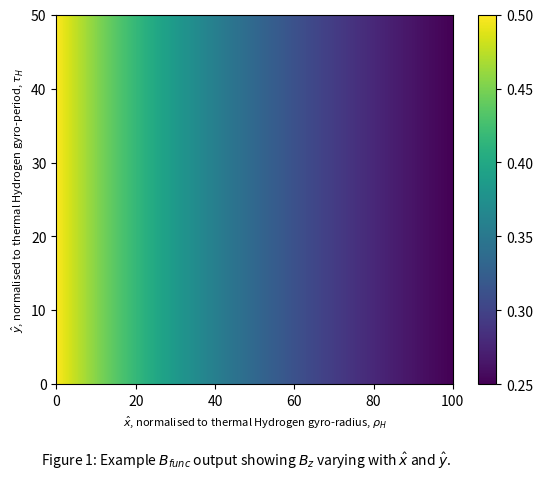
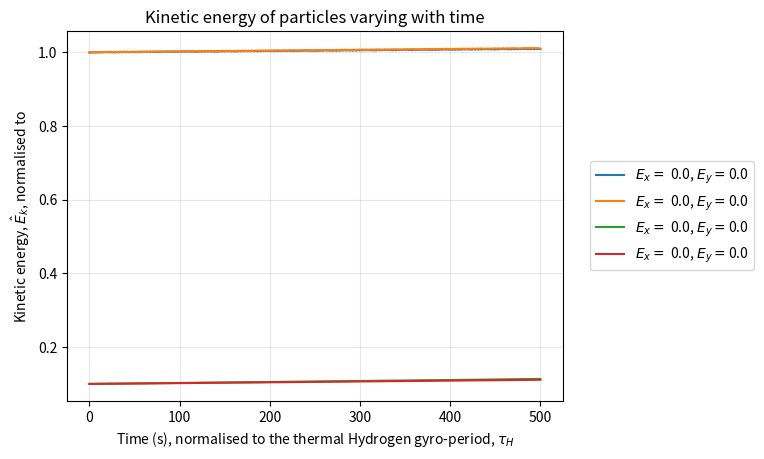
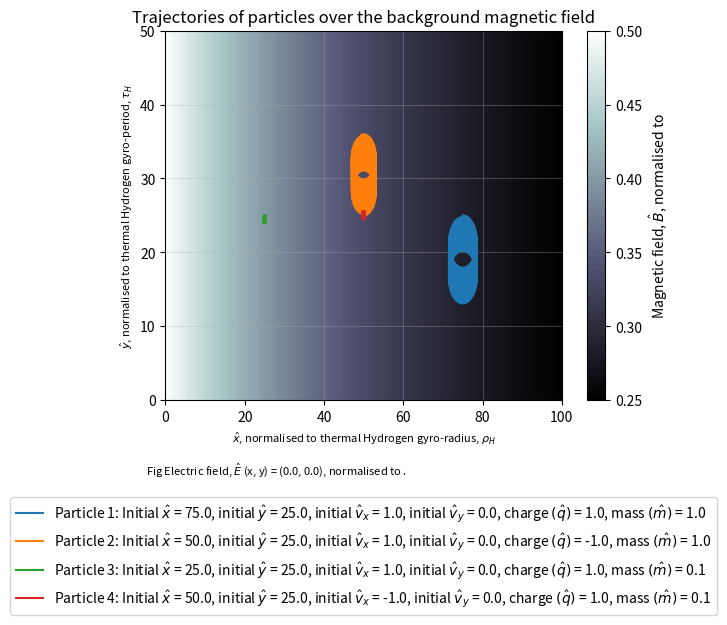
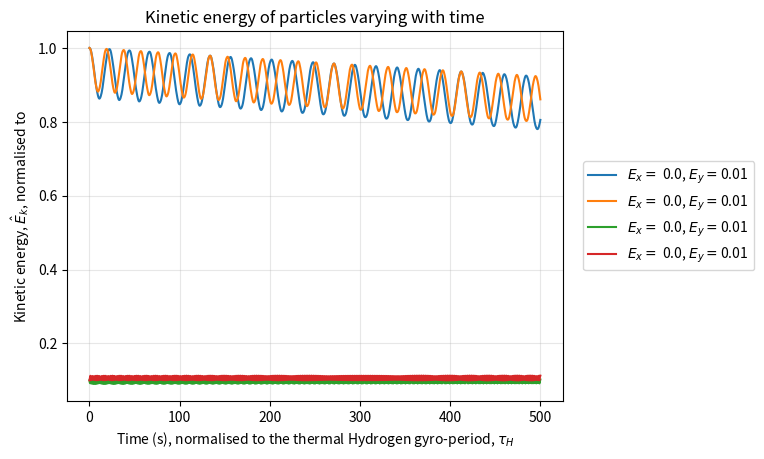
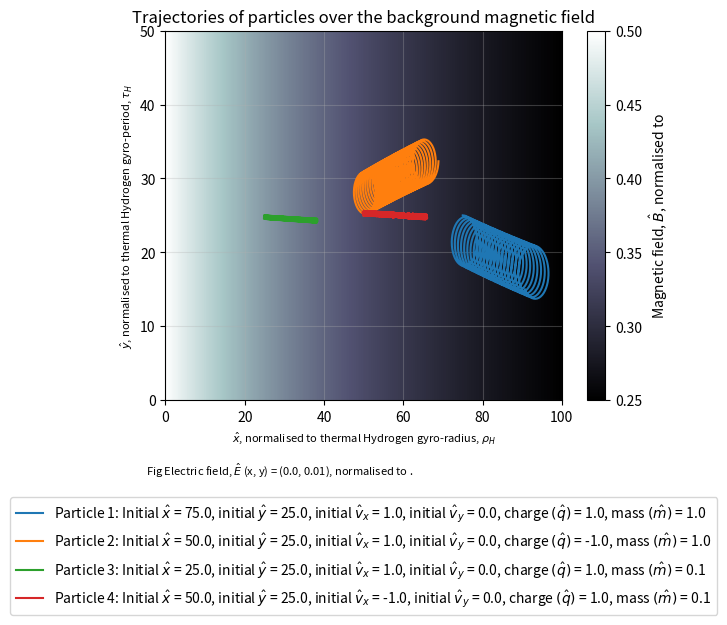

Source code (Python) for these figures, in order:
# -*- coding: utf-8 -*-
"""
Created on Sun Nov 16 11:22:43 2025

[redacted]

Need to solve equations of motion for a single particle in the x and y directions
"""

import matplotlib.pyplot as plt
from numpy import zeros, linspace, asarray
from scipy.integrate import solve_ivp

 

#define how many spaces I want in x and y
nx = 1001 ; ny = 501 
#define length of x and y
L_x = 100.0 ; L_y = 50.0

#set out the individual points along x and y
xx = linspace(0, L_x, nx)
yy = linspace(0, L_y, ny)

#define an empty array of spatial dimensions to get B for each spatial location
Bmag = zeros([nx, ny])

#define initial parameters
x_0 = L_x / 2
x_c =-L_x
B_0 = 1.0

#define the time limits
time = linspace(0, 500, 1000)

#values for each parameter to iterate over
initial_x = [(3*L_x)/4, L_x/2, L_x/4, L_x/2]
initial_y = [L_y/2, L_y/2, L_y/2, L_y/2]
initial_vx = [1.0, 1.0, 1.0, -1.0]
initial_vy = [0.0, 0.0, 0.0, 0.0]
q = [1.0, -1.0, 1.0, 1.0]
m = [1.0, 1.0, 0.1, 0.1]

#function defining the equation of motion of charged particle
#changing variables: v_x, v_y, B_z, 
def dvdt(curT, curF, q, m, E_x=0, E_y=0):
    
    #set out the variables
    x = curF[0]
    y = curF[1]
    v_x = curF[2]
    v_y = curF[3]
    
    dx_dt = v_x
    dy_dt = v_y
    
    #need to find what the current B_z is
    B_z = B_func(x, y, x_0, x_c, B_0)
    
    
    dvx_dt = (q/m) * (v_y * B_z + E_x)
    
    dvy_dt = (q/m) * ((-v_x * B_z) + E_y)
    
    
    return [dx_dt, dy_dt, dvx_dt, dvy_dt]
    
   

#example of a magnetic field varying with position
def B_func(x, y, x_0, x_c, B_0):

    #doesn't use y position in equation
    B_z = (B_0 * x_0) / (x - x_c)
    
    
    return B_z


#to plot anything needed
def plotting(Bmag):
    figurebmag = plt.figure()
    #create the plot      
    plt.pcolormesh(xx, yy, Bmag.T, shading = 'auto')
    plt.xlabel(r'$\hat{x}$, normalised to thermal Hydrogen gyro-radius, $\rho_H$', fontsize=8) 
    plt.ylabel(r'$\hat{y}$, normalised to thermal Hydrogen gyro-period, $\tau_H$', fontsize=8)
    plt.text(-4, -11, r'Figure 1: Example $B_{func}$ output showing $B_z$ varying with $\hat{x}$ and $\hat{y}$.')
    plt.colorbar()


# #runs the code to output the B_func plot
def run_B_plot(bPlot=False):
    
    #fill the empty array with spatially varying B calculated from B_func
    for ix, x in enumerate(xx):
        for iy, y in enumerate(yy):
            B_z = (B_0 * x_0) / (x - x_c)  # Calculate B_z directly here
            Bmag[ix, iy] = B_z
    
    if bPlot:
        plotting(Bmag)
    
    return Bmag



#kinetic energy equation, normalised
def kinetic_energy(m, v_x, v_y):
    e_k = m * (v_x**2 + v_y**2)
    
    return e_k


    
def main(E_x, E_y):
        
    #kinetic energy
    ek_plot = plt.figure()
    #trajectory in x and y
    trajectory_plot = plt.figure()
    
    #create axes
    ek_axis = ek_plot.add_subplot(1,1,1)
    
    trajectory_axis = trajectory_plot.add_subplot(1,1,1)
    
    #solve for background magnetic field
    B_mag= run_B_plot()
    #choosing B colour to better see the trajectories
    im = trajectory_axis.pcolormesh(xx, yy, B_mag.T, shading = 'auto', cmap='bone')
    
    

    for i in range(len(initial_x)):
        #define the current initial set of parameters
        f0 = [initial_x[i], initial_y[i], initial_vx[i], initial_vy[i]]
        #integrate the equation to get velocity and trajectory
        solution = solve_ivp(dvdt, [time[0], time[-1]], f0, t_eval=time, args=(q[i], m[i], E_x, E_y))
        
        #set out solutions
        x = solution.y[0,:]
        y = solution.y[1,:]
        v_x = solution.y[2,:]
        v_y = solution.y[3,:]
        
        #solve kinetic energy and plot
        e_k = kinetic_energy(m[i], v_x, v_y)
        
        #do final e_k / initial e_k for each particle
        print('E_k,final/E_k,initial for particle ' + str(i+1) + ': ' + str(e_k[-1]/e_k[0]))
        
        ek_axis.plot(time, e_k, label =r'$E_{x} = $ '+str(E_x)+r', $E_{y} = $'+str(E_y))
        
        #plot the trajectory - y against x
        trajectory_axis.plot(x, y, label='Particle '+str(i+1)+r': Initial $\hat{x}$ = '+str(initial_x[i])+r', initial $\hat{y}$ = '+str(initial_y[i])+r', initial $\hat{v}_x$ = '+str(initial_vx[i])+r', initial $\hat{v}_y$ = '+str(initial_vy[i])+r', charge $(\hat{q})$ = '+str(q[i])+r', mass $(\hat{m})$ = '+str(m[i]))

    #e_k axes labelling
    ek_axis.set_xlabel(r'Time (s), normalised to the thermal Hydrogen gyro-period, $\tau_H$')
    ek_axis.set_ylabel(r'Kinetic energy, $\hat{E}_k$, normalised to')
    ek_axis.legend(loc='center right', bbox_to_anchor=(1.4, 0.5))
    ek_axis.grid(alpha=0.3)
    ek_axis.set_title('Kinetic energy of particles varying with time')

    #trajectory axes labelling
    trajectory_axis.set_xlabel(r'$\hat{x}$, normalised to thermal Hydrogen gyro-radius, $\rho_H$', fontsize=8)
    trajectory_axis.set_ylabel(r'$\hat{y}$, normalised to thermal Hydrogen gyro-period, $\tau_H$', fontsize=8)
    trajectory_axis.grid(alpha=0.3)
    trajectory_axis.legend(loc='lower center', bbox_to_anchor=(0.5,-0.6))
    
    traj_caption = r'Fig Electric field, $\hat{E}$ (x, y) = ('+str(E_x)+', '+str(E_y)+'), normalised to .\n'
    trajectory_axis.text(-5, -12, traj_caption, fontsize=8)
    trajectory_axis.set_title('Trajectories of particles over the background magnetic field')
    trajectory_plot.colorbar(im, ax=trajectory_axis, label=r'Magnetic field, $\hat{B}$, normalised to')
    
    plt.show()
    
    
    
    
    
if __name__ == "__main__":#

    run_B_plot(bPlot=True)
    
    electric_fields = asarray([[0.0, 0.0], [0.0, 0.01]])
    
    for i in range(len(electric_fields)):
        main(electric_fields[i][0], electric_fields[i][1])
    